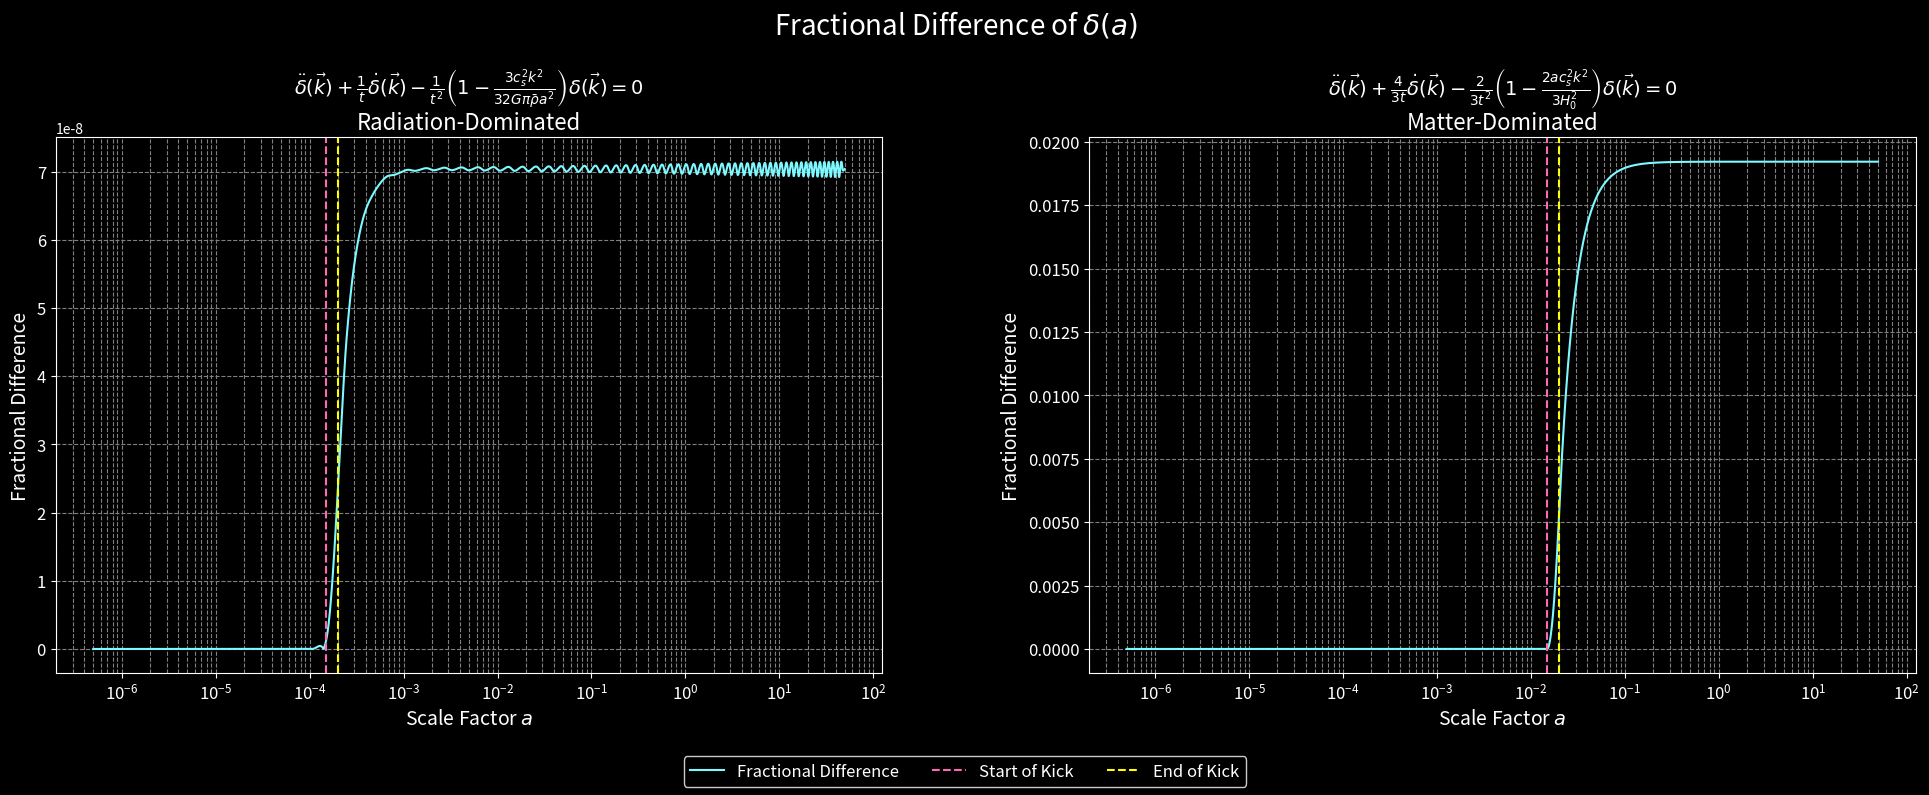

Python code for this plot:
import numpy as np
import matplotlib.pyplot as plt
from collections import OrderedDict
from scipy.integrate import solve_ivp

# Constants
G = 1.0
epsilon = 1e-10

# RD Era parameters
params_rd = {
    'era_name': 'Radiation-Dominated',
    'h': 0.7,
    'H0': 0.0003335 * 0.7,
    'k': 0.00528,
    'cs0': 1e-5,
    'delta_cs': 1e-5,
    'ai': 0.0001489,
    'af': 0.00020
}

# MD Era parameters
params_md = {
    'era_name': 'Matter-Dominated',
    'H0': params_rd['H0'],
    'k': params_rd['k'],
    'cs0': 0.0,
    'ai': 0.01489,
    'af': 0.020,
    'cs2want': 0.0001,
}

# Compute delta_cs for MD era
da_md = np.log(params_md['af'] / params_md['ai'])
cs_md = np.sqrt(params_md['cs2want'] / da_md)
params_md['delta_cs'] = cs_md

def scale_factor(t, H0):
    return ((3 * H0 * t) / 2) ** (2 / 3)

def cs2(a, cs0, delta_cs, ai, af):
    if ai <= a <= af:
        return cs0 + delta_cs
    else:
        return cs0

def cs2_t(t, a_func, cs2_func):
    a_val = a_func(t)
    return cs2_func(a_val)

def get_ode_system_rd(a_func, cs2_t_func, k):
    def ode_system(t, y):
        delta, delta_prime = y
        a_t = a_func(t)
        cs2_value = cs2_t_func(t)
        rhs_coeff = (1 / t**2) * (1 - (9 * cs2_value * k**2 * t**2) / (16 * a_t**2))
        delta_double_prime = - (1 / t) * delta_prime + rhs_coeff * delta
        return [delta_prime, delta_double_prime]
    return ode_system

def get_ode_system_unperturbed_rd(a_func, cs0, k):
    def ode_system(t, y):
        delta, delta_prime = y
        a_t = a_func(t)
        rhs_coeff = (1 / t**2) * (1 - (9 * cs0 * k**2 * t**2) / (16 * a_t**2))
        delta_double_prime = - (1 / t) * delta_prime + rhs_coeff * delta
        return [delta_prime, delta_double_prime]
    return ode_system

def get_rhs_coefficient_md(t, a_func, cs2_t_func, k, H0):
    a_t = a_func(t)
    cs2_value = cs2_t_func(t)
    term = 1 - (2 * a_t * cs2_value * k**2) / (3 * H0**2)
    return (2 / (3 * t**2)) * term

def get_ode_system_md(a_func, cs2_t_func, k, H0):
    def ode_system(t, y):
        delta, delta_prime = y
        rhs = get_rhs_coefficient_md(t, a_func, cs2_t_func, k, H0)
        delta_double_prime = - (4 / (3 * t)) * delta_prime + rhs * delta
        return [delta_prime, delta_double_prime]
    return ode_system

def get_ode_system_unperturbed_md():
    def ode_system(t, y):
        delta, delta_prime = y
        rhs = 2 / (3 * t**2)
        delta_double_prime = - (4 / (3 * t)) * delta_prime + rhs * delta
        return [delta_prime, delta_double_prime]
    return ode_system

# Solve ODE numerically
def solve_era(ode_system_unperturbed, ode_system_perturbed, a_func, t_min, t_max, delta_0, delta_prime_0, t_eval):
    sol_unperturbed = solve_ivp(
        ode_system_unperturbed,
        [t_min, t_max],
        [delta_0, delta_prime_0],
        t_eval=t_eval,
        method='RK45',
        rtol=1e-8,
        atol=1e-10
    )

    sol_perturbed = solve_ivp(
        ode_system_perturbed,
        [t_min, t_max],
        [delta_0, delta_prime_0],
        t_eval=t_eval,
        method='RK45',
        rtol=1e-8,
        atol=1e-10
    )

    # Compute fractional difference
    delta_perturbed = sol_perturbed.y[0]
    delta_unperturbed = sol_unperturbed.y[0]
    t_values = sol_unperturbed.t
    a_values = a_func(t_values)
    fractional_difference = np.abs(delta_perturbed - delta_unperturbed) / (np.abs(delta_unperturbed) + epsilon)

    return a_values, fractional_difference

def plot_fractional_difference(a_values_rd, fractional_difference_rd, a_values_md, fractional_difference_md, params_rd, params_md):
    lw = 1.5
    frac_diff_color = '#7DF9FF'   # Blue
    start_kick_color = '#FF69B4'  # Pink
    end_kick_color = '#FFFF00'    # Yellow
    equation_rd = r'$\ddot{\delta}(\vec{k}) + \frac{1}{t} \dot{\delta}(\vec{k}) - \frac{1}{t^2} \left(1 - \frac{3 c_s^2 k^2}{32 G \pi \bar{\rho} a^2} \right) \delta(\vec{k}) = 0$'
    equation_md = r'$\ddot{\delta}(\vec{k}) + \frac{4}{3t} \dot{\delta}(\vec{k}) - \frac{2}{3t^2} \left(1 - \frac{2 a c_s^2 k^2}{3 H_0^2} \right) \delta(\vec{k}) = 0$'

    fig, axs = plt.subplots(1, 2, figsize=(24, 8), facecolor='black')
    plt.subplots_adjust(wspace=0.25, top=0.82)

    # RD Plot
    axs[0].semilogx(a_values_rd, fractional_difference_rd, color=frac_diff_color, label='Fractional Difference', linewidth=lw)
    axs[0].axvline(x=params_rd['ai'], color=start_kick_color, linestyle='--', label='Start of Kick', linewidth=lw)
    axs[0].axvline(x=params_rd['af'], color=end_kick_color, linestyle='--', label='End of Kick', linewidth=lw)
    axs[0].set_xlabel('Scale Factor $a$', color='white', fontsize=14)
    axs[0].set_ylabel('Fractional Difference', color='white', fontsize=14)
    axs[0].set_title('Radiation-Dominated', color='white', fontsize=16)
    axs[0].grid(True, which="both", ls="--", color='gray')
    axs[0].set_facecolor('black')
    axs[0].tick_params(axis='x', colors='white', labelsize=12)
    axs[0].tick_params(axis='y', colors='white', labelsize=12)
    for spine in axs[0].spines.values():
        spine.set_color('white')
    axs[0].text(0.5, 1.08, equation_rd, transform=axs[0].transAxes, fontsize=14, color='white', ha='center')

    # MD Plot
    axs[1].semilogx(a_values_md, fractional_difference_md, color=frac_diff_color, linewidth=lw)
    axs[1].axvline(x=params_md['ai'], color=start_kick_color, linestyle='--', label='Start of Kick', linewidth=lw)
    axs[1].axvline(x=params_md['af'], color=end_kick_color, linestyle='--', label='End of Kick', linewidth=lw)
    axs[1].set_xlabel('Scale Factor $a$', color='white', fontsize=14)
    axs[1].set_ylabel('Fractional Difference', color='white', fontsize=14)
    axs[1].set_title('Matter-Dominated', color='white', fontsize=16)
    axs[1].grid(True, which="both", ls="--", color='gray')
    axs[1].set_facecolor('black')
    axs[1].tick_params(axis='x', colors='white', labelsize=12)
    axs[1].tick_params(axis='y', colors='white', labelsize=12)
    for spine in axs[1].spines.values():
        spine.set_color('white')
    axs[1].text(0.5, 1.08, equation_md, transform=axs[1].transAxes, fontsize=14, color='white', ha='center')

    fig.suptitle('Fractional Difference of $\delta(a)$', fontsize=20, color='white')
    lines_labels = [axs[0].get_legend_handles_labels(), axs[1].get_legend_handles_labels()]
    lines = [line for lines, labels in lines_labels for line in lines]
    labels = [label for lines, labels in lines_labels for label in labels]

    lines_labels_dict = OrderedDict()
    for line, label in zip(lines, labels):
        if label not in lines_labels_dict:
            lines_labels_dict[label] = line

    fig.legend(lines_labels_dict.values(), lines_labels_dict.keys(), loc='lower center', ncol=3, fontsize=12,
               facecolor='black', edgecolor='white', framealpha=0.8, labelcolor='white')
    plt.subplots_adjust(bottom=0.15)
    plt.savefig('fractional-diff-GDM', dpi=600, facecolor='black')
    plt.show()

# Initial conditions and time range
t_min = 1e-6
t_max = 1e6
delta_0 = 1e-5
delta_prime_0 = 0.0
t_eval = np.logspace(np.log10(t_min), np.log10(t_max), 10000)

# Radiation-Dominated Era computations
H0_rd = params_rd['H0']
k_rd = params_rd['k']
cs0_rd = params_rd['cs0']
delta_cs_rd = params_rd['delta_cs']
ai_rd = params_rd['ai']
af_rd = params_rd['af']

def a_rd(t):
    return scale_factor(t, H0_rd)

def cs2_rd(a):
    return cs2(a, cs0_rd, delta_cs_rd, ai_rd, af_rd)

def cs2_rd_t(t):
    return cs2_rd(a_rd(t))

ode_system_unperturbed_rd = get_ode_system_unperturbed_rd(a_rd, cs0_rd, k_rd)
ode_system_perturbed_rd = get_ode_system_rd(a_rd, cs2_rd_t, k_rd)

a_values_rd, fractional_difference_rd = solve_era(
    ode_system_unperturbed_rd,
    ode_system_perturbed_rd,
    a_rd,
    t_min,
    t_max,
    delta_0,
    delta_prime_0,
    t_eval
)

# MD computations
H0_md = params_md['H0']
k_md = params_md['k']
cs0_md = params_md['cs0']
delta_cs_md = params_md['delta_cs']
ai_md = params_md['ai']
af_md = params_md['af']

def a_md(t):
    return scale_factor(t, H0_md)

def cs2_md(a):
    if ai_md <= a <= af_md:
        return cs0_md + delta_cs_md
    else:
        return cs0_md

def cs2_md_t(t):
    return cs2_md(a_md(t))

ode_system_unperturbed_md = get_ode_system_unperturbed_md()
ode_system_perturbed_md = get_ode_system_md(a_md, cs2_md_t, k_md, H0_md)

a_values_md, fractional_difference_md = solve_era(
    ode_system_unperturbed_md,
    ode_system_perturbed_md,
    a_md,
    t_min,
    t_max,
    delta_0,
    delta_prime_0,
    t_eval
)

# Plotting
plot_fractional_difference(a_values_rd, fractional_difference_rd, a_values_md, fractional_difference_md, params_rd, params_md)
